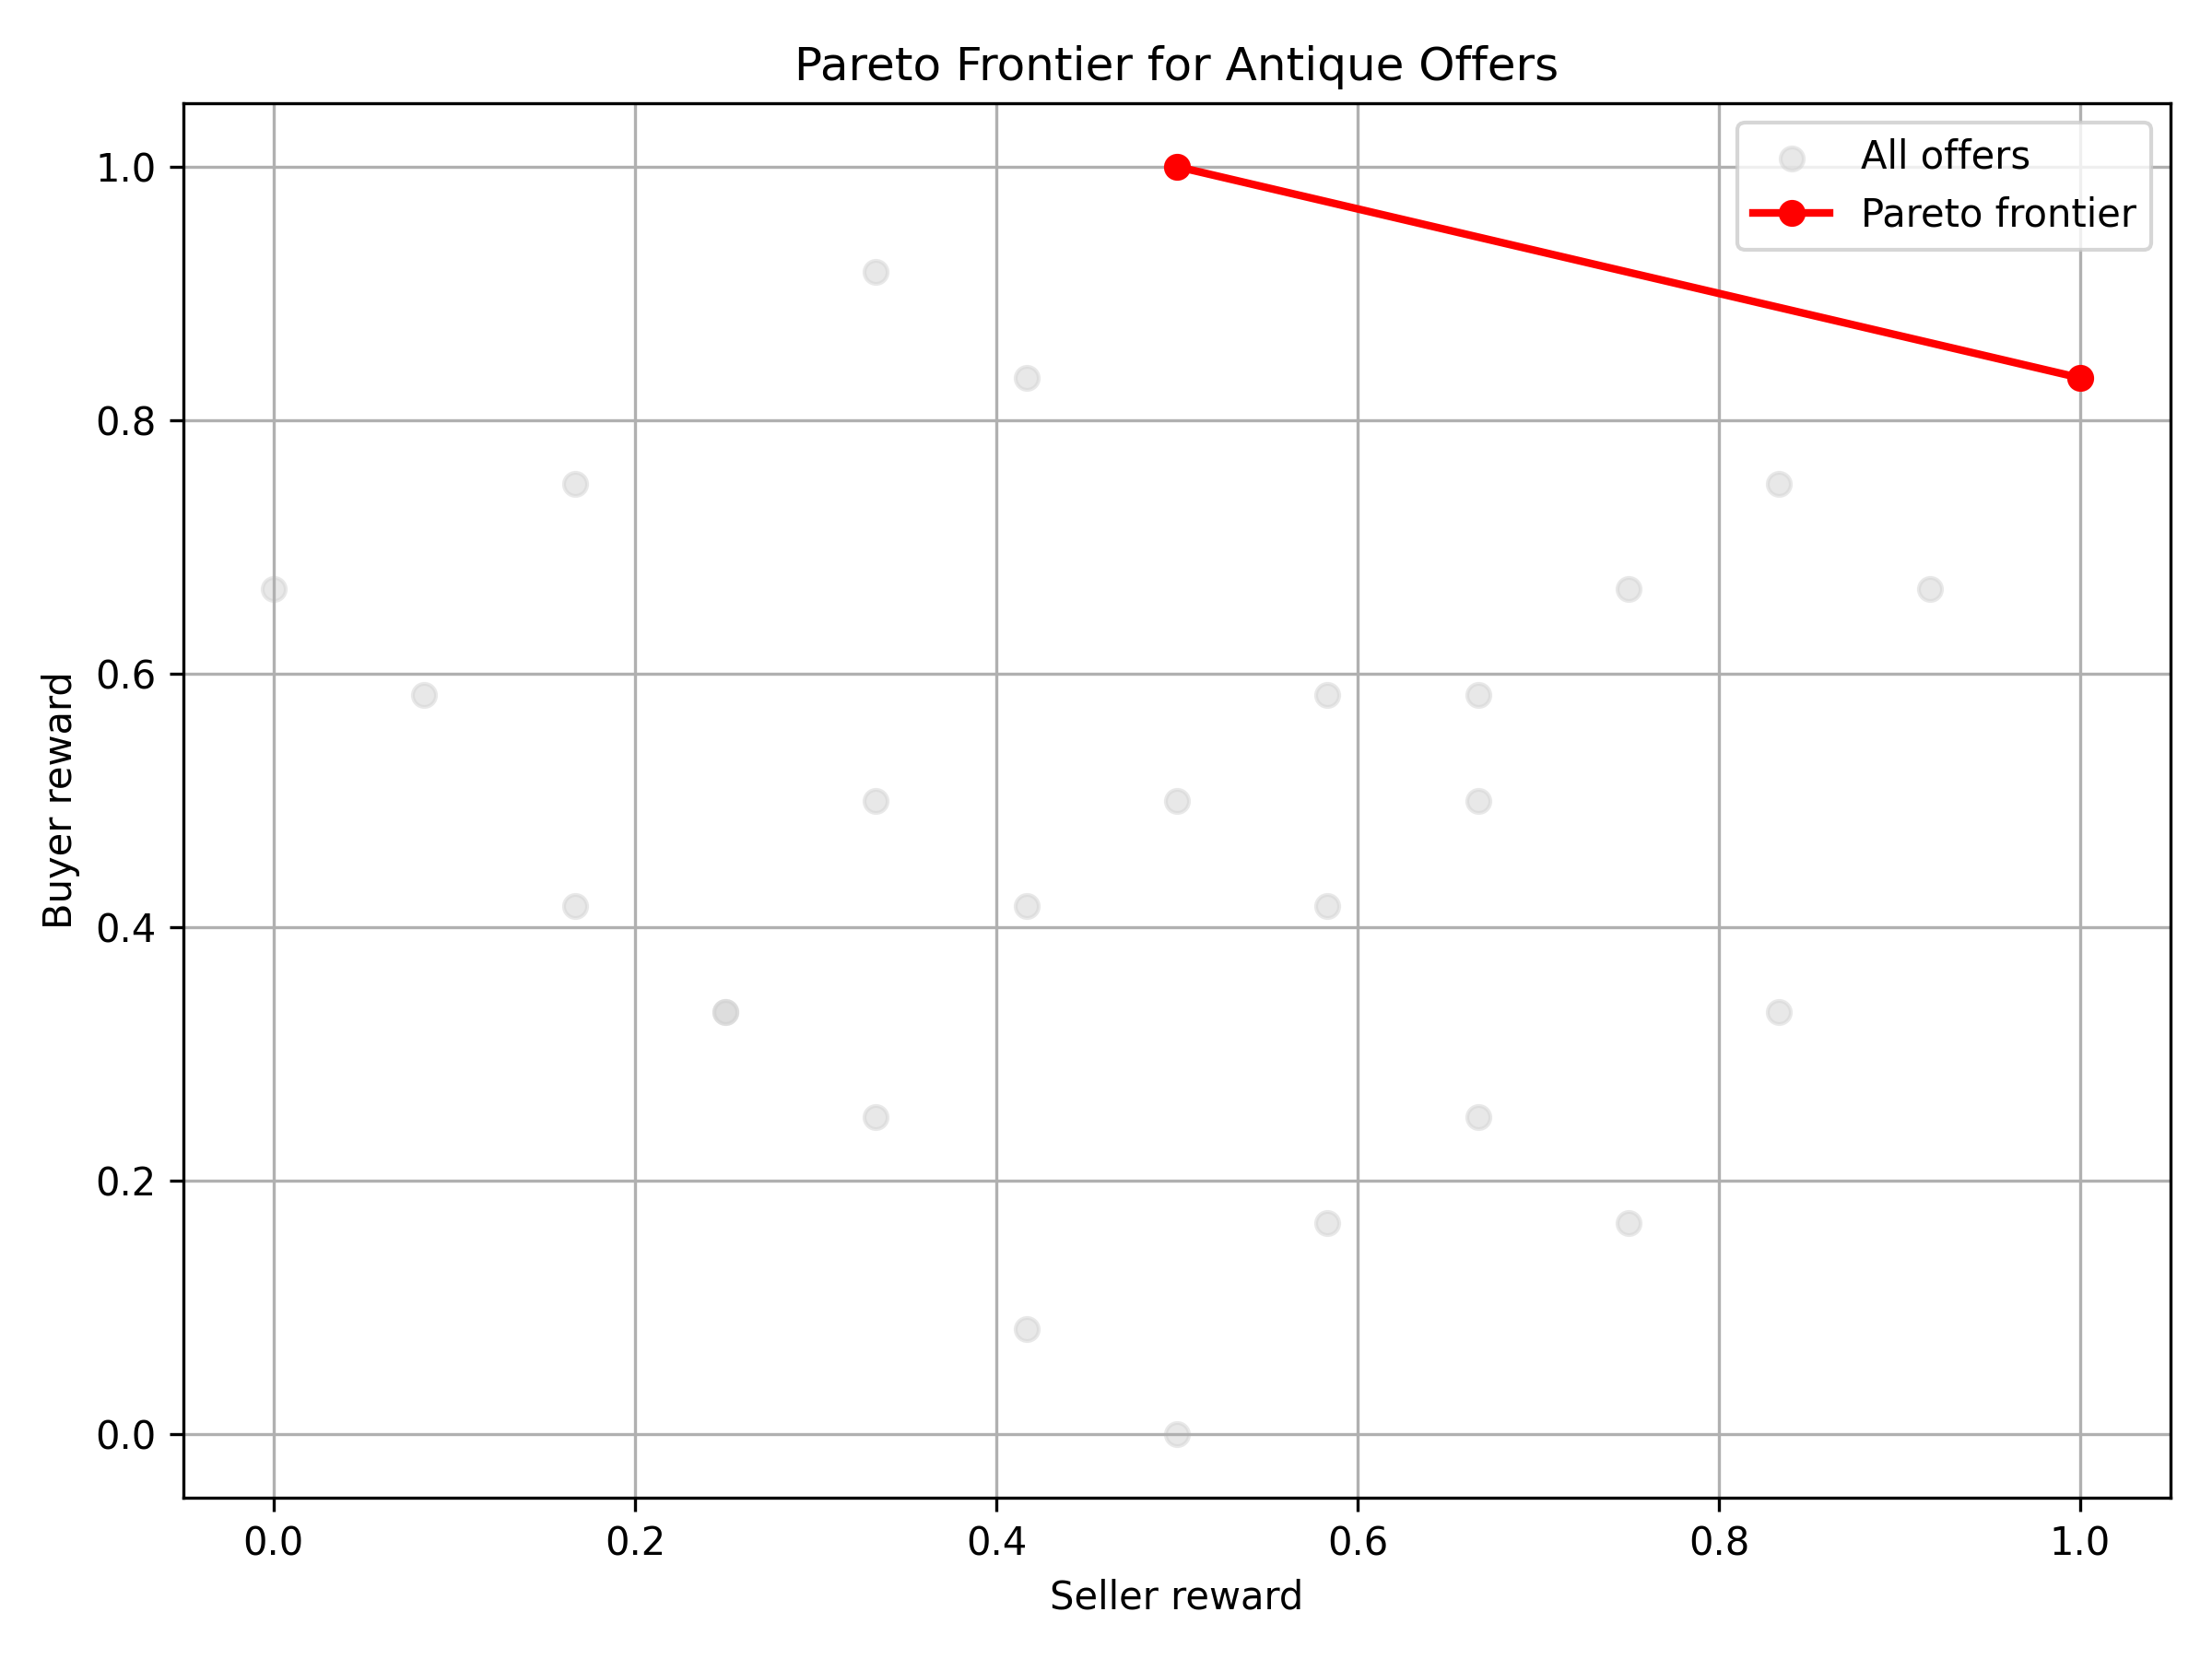

Reproduce this figure in Python.
import itertools
import json
import math
from tqdm import tqdm

from env_travel_uf import uf_a, uf_b



from itertools import product
import json
import os
from pathlib import Path

def load_preferences(pref_path):
    with open(pref_path) as jf:
        return json.load(jf)

def build_offer_space():
    # 3 options
    pth = Path(os.path.dirname(__file__)) / "pref_a.json"
    pref = load_preferences(pth)

    issues = list(pref.keys())
    option_lists = [pref[iss]["options"] for iss in issues]


    all_combinations = list(product(*option_lists))

    #  offer dict
    offers = []
    for combo in all_combinations:
        offer = {issue: choice for issue, choice in zip(issues, combo)}
        offers.append(offer)

    return offers



def dominates(r1, r2):
    """
    r1 dominates r2 if r1 is at least as good in all reward dimensions
    and strictly better in at least one.
    """
    keys = ["a", "b"]
    better_or_equal = all(r1[k] >= r2[k] for k in keys)
    strictly_better = any(r1[k] > r2[k] for k in keys)
    return better_or_equal and strictly_better


def compute_pareto_frontier(uf_a, uf_b, offer_space):
    pareto_front = []

    for offer in tqdm(offer_space, desc="Computing Pareto frontier"):
        a, _ = uf_a(offer)
        b, _ = uf_b(offer)

        point = {
            "offer": offer,
            "a": a,
            "b": b
        }


        if not any(dominates(existing, {"a": a, "b": b})
                   for existing in pareto_front):

            pareto_front = [
                p for p in pareto_front
                if not dominates({"a": a, "b": b}, p)
            ]

            pareto_front.append(point)

    return pareto_front

def compute_pareto_distances(all_offers, pareto_front):
    distances = []

    for o in all_offers:
        if any(o['offer'] == p['offer'] for p in pareto_front):
            dist = 0.0
        else:
            dist = min(
                math.sqrt((o['a'] - p['a'])**2 + (o['b'] - p['b'])**2)
                for p in pareto_front
            )

        o['pareto_distance'] = dist
        distances.append(dist)

    d_min, d_max = min(distances), max(distances)
    for o in all_offers:
        if d_max > d_min:
            o['pareto_distance_norm'] = (o['pareto_distance'] - d_min) / (d_max - d_min)
            o['pareto_score'] = 1.0 - o['pareto_distance_norm']
        else:
            o['pareto_distance_norm'] = 0.0
            o['pareto_score'] = 1.0

    return all_offers





import matplotlib.pyplot as plt


def plot_pareto(all_offers, pareto_front, save_path="pareto_plot.png"):
    fig, ax = plt.subplots(figsize=(8,6))

    sellers = [o['a'] for o in all_offers]
    bs = [o['b'] for o in all_offers]
    ax.scatter(sellers, bs, color='lightgray', alpha=0.5, label='All offers')

    pf_seller = [p['a'] for p in pareto_front]
    pf_buyer = [p['b'] for p in pareto_front]
    sorted_pf = sorted(zip(pf_seller, pf_buyer))
    pf_seller_sorted, pf_buyer_sorted = zip(*sorted_pf)
    ax.plot(pf_seller_sorted, pf_buyer_sorted, color='red', marker='o', linestyle='-', linewidth=2, label='Pareto frontier')

    ax.set_xlabel('Seller reward')
    ax.set_ylabel('Buyer reward')
    ax.set_title('Pareto Frontier for Antique Offers')
    ax.legend()
    ax.grid(True)
    plt.tight_layout()
    plt.savefig(save_path, dpi=300)
    print(f"Pareto plot saved to {save_path}")

def main():
    offer_space = build_offer_space()


    pareto_front = compute_pareto_frontier(uf_a, uf_b, offer_space)
    print(f"Pareto frontier has {len(pareto_front)} points.")


    all_offers = []
    for offer in offer_space:
        a, _ = uf_a(offer)
        b, _ = uf_b(offer)
        all_offers.append({"offer": offer, "a": a, "b": b})


    all_offers = compute_pareto_distances(all_offers, pareto_front)

    import os
    figpath = Path(os.path.dirname(__file__)) / "pareto.png"
    jsonpath = Path(os.path.dirname(__file__)) / "pareto.json"


    with open(jsonpath, "w") as f:
        json.dump(all_offers, f, indent=2)


    plot_pareto(all_offers, pareto_front, figpath)
